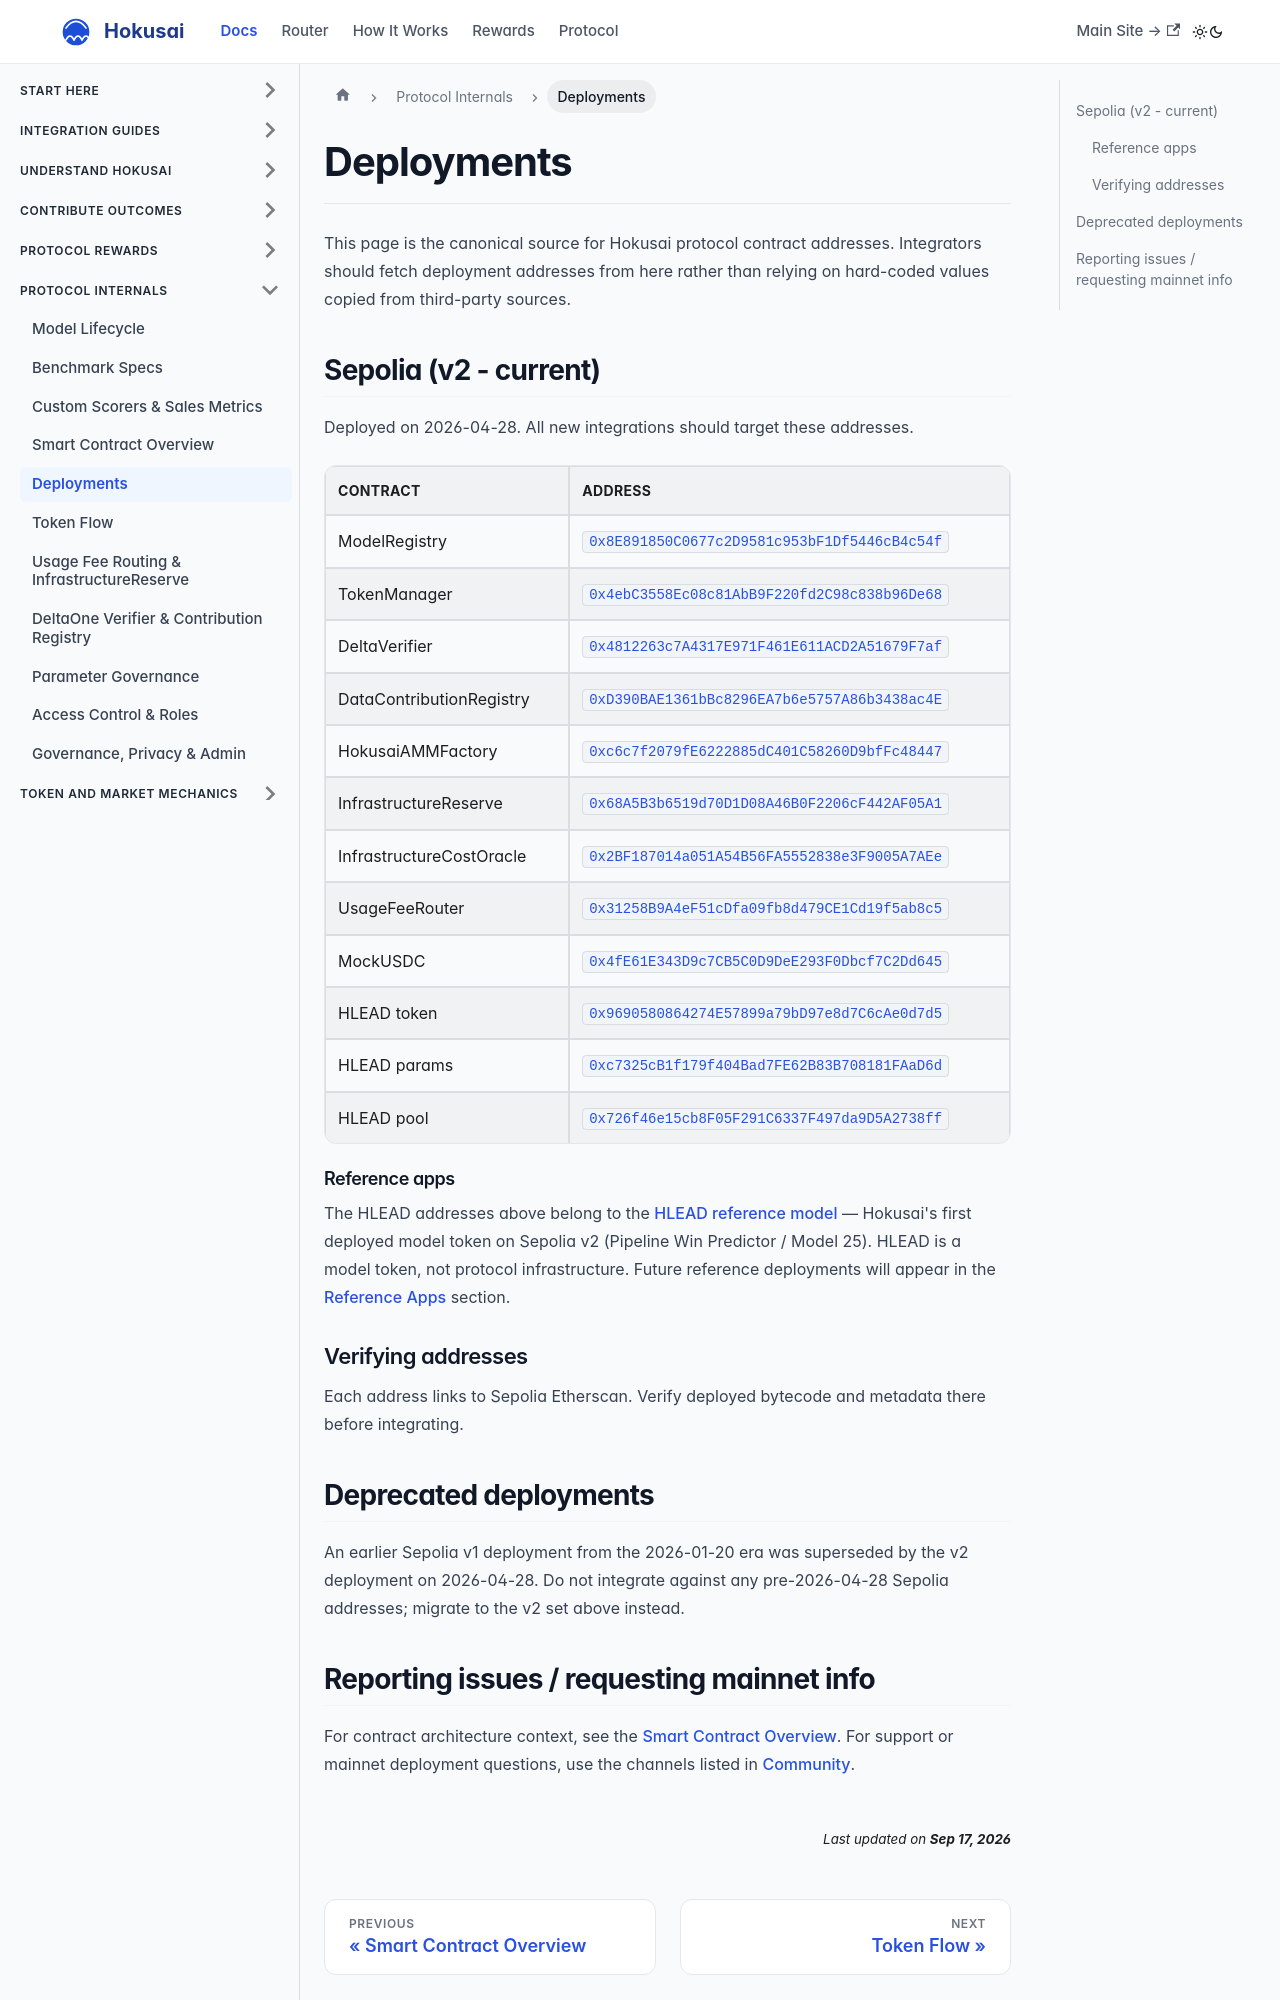

repository: Hokusai-protocol/hokusai-docs · page: smart-contracts/deployments.html · generator: docusaurus

---
sidebar_position: 2
title: Deployments
description: Hokusai protocol contract addresses on Sepolia testnet
---

# Deployments

This page is the canonical source for Hokusai protocol contract addresses. Integrators should fetch deployment addresses from here rather than relying on hard-coded values copied from third-party sources.

## Sepolia (v2 - current)

Deployed on 2026-04-28. All new integrations should target these addresses.

| Contract | Address |
| -- | -- |
| ModelRegistry | [`0x8E891850C0677c2D9581c953bF1Df5446cB4c54f`](https://sepolia.etherscan.io/address/0x8E891850C0677c2D9581c953bF1Df5446cB4c54f) |
| TokenManager | [`0x4ebC3558Ec08c81AbB9F220fd2C98c838b96De68`](https://sepolia.etherscan.io/address/0x4ebC3558Ec08c81AbB9F220fd2C98c838b96De68) |
| DeltaVerifier | [`0x4812263c7A4317E971F461E611ACD2A51679F7af`](https://sepolia.etherscan.io/address/0x4812263c7A4317E971F461E611ACD2A51679F7af) |
| DataContributionRegistry | [`0xD390BAE1361bBc8296EA7b6e5757A86b3438ac4E`](https://sepolia.etherscan.io/address/0xD390BAE1361bBc8296EA7b6e5757A86b3438ac4E) |
| HokusaiAMMFactory | [`0xc6c7f2079fE6222885dC401C58260D9bfFc48447`](https://sepolia.etherscan.io/address/0xc6c7f2079fE6222885dC401C58260D9bfFc48447) |
| InfrastructureReserve | [`0x68A5B3b6519d70D1D08A46B0F2206cF442AF05A1`](https://sepolia.etherscan.io/address/0x68A5B3b6519d70D1D08A46B0F2206cF442AF05A1) |
| InfrastructureCostOracle | [`0x2BF187014a051A54B56FA5552838e3F9005A7AEe`](https://sepolia.etherscan.io/address/0x2BF187014a051A54B56FA5552838e3F9005A7AEe) |
| UsageFeeRouter | [`0x31258B9A4eF51cDfa09fb8d479CE1Cd19f5ab8c5`](https://sepolia.etherscan.io/address/0x31258B9A4eF51cDfa09fb8d479CE1Cd19f5ab8c5) |
| MockUSDC | [`0x4fE61E343D9c7CB5C0D9DeE293F0Dbcf7C2Dd645`](https://sepolia.etherscan.io/address/0x4fE61E343D9c7CB5C0D9DeE293F0Dbcf7C2Dd645) |
| HLEAD token | [`0x9690580864274E57899a79bD97e8d7C6cAe0d7d5`](https://sepolia.etherscan.io/address/0x9690580864274E57899a79bD97e8d7C6cAe0d7d5) |
| HLEAD params | [`0xc7325cB1f179f404Bad7FE62B83B708181FAaD6d`](https://sepolia.etherscan.io/address/0xc7325cB1f179f404Bad7FE62B83B708181FAaD6d) |
| HLEAD pool | [`0x726f46e15cb8F05F291C6337F497da9D5A2738ff`](https://sepolia.etherscan.io/address/0x726f46e15cb8F05F291C6337F497da9D5A2738ff) |

#### Reference apps

The HLEAD addresses above belong to the [HLEAD reference model](/reference-apps/hlead) — Hokusai's first deployed model token on Sepolia v2 (Pipeline Win Predictor / Model 25). HLEAD is a model token, not protocol infrastructure. Future reference deployments will appear in the [Reference Apps](/reference-apps) section.
